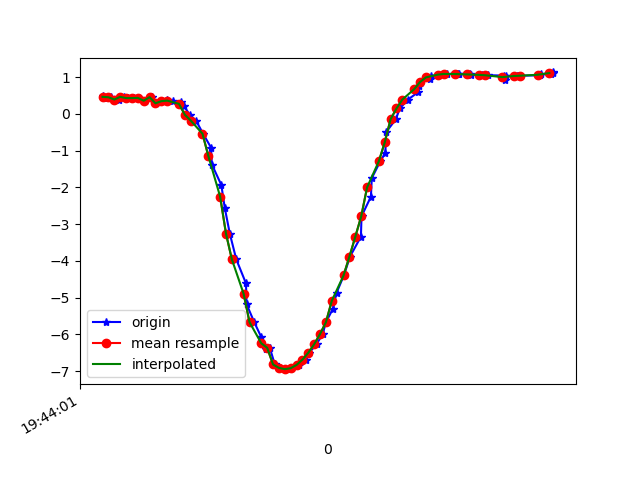

The file beside this chart, header and first rows:
1617738241562, 433878195088703, 0.49484727, -4.19297, 8.843877
1617738241575, 433878214319473, 0.431, -4.267, 8.812
1617738241590, 433878233550243, 0.4513, -4.248, 8.82
1617738241616, 433878252781013, 0.39, -4.262, 8.816
1617738241632, 433878272011783, 0.4627, -4.32, 8.784
1617738241647, 433878291242553, 0.4297, -4.301, 8.795
1617738241666, 433878310473323, 0.4289, -4.452, 8.72
1617738241685, 433878329704093, 0.4344, -4.418, 8.737
1617738241704, 433878348934863, 0.3571, -4.443, 8.727
1617738241727, 433878368165633, 0.4542, -4.48, 8.704
1617738241742, 433878387396403, 0.287, -4.083, 8.905
1617738241761, 433878406627173, 0.3448, -4.556, 8.67
1617738241780, 433878425857943, 0.3823, -4.532, 8.681
1617738241799, 433878445088713, 0.3376, -4.529, 8.684
1617738241826, 433878464319483, 0.3349, -4.737, 8.573
1617738241838, 433878483550253, 0.2092, -4.741, 8.574
1617738241856, 433878502781023, -0.02437, -4.896, 8.49
1617738241878, 433878522011793, -0.1827, -4.905, 8.482
1617738241902, 433878541242563, -0.5403, -5.042, 8.386
1617738241929, 433878560473333, -0.9175, -5.125, 8.303
1617738241932, 433878579704103, -1.38, -5.222, 8.177
1617738241964, 433878598934873, -1.934, -5.36, 7.973
1617738241976, 433878618165643, -2.568, -5.531, 7.672
1617738241993, 433878637396413, -3.261, -5.689, 7.283
1617738242015, 433878656627183, -3.961, -5.78, 6.852
1617738242048, 433878675857953, -4.615, -5.846, 6.37
1617738242050, 433878695088723, -5.181, -5.94, 5.823
1617738242076, 433878714319493, -5.669, -6.011, 5.27
1617738242100, 433878733550263, -6.076, -6.017, 4.787
1617738242117, 433878752781033, -6.412, -5.95, 4.418
1617738242129, 433878772011803, -6.365, -5.845, 4.621
1617738242146, 433878791242573, -6.819, -5.735, 4.08
1617738242165, 433878810473343, -6.913, -5.65, 4.041
1617738242197, 433878829704113, -6.948, -5.595, 4.058
1617738242201, 433878848934883, -6.922, -5.567, 4.139
1617738242230, 433878868165653, -6.833, -5.568, 4.283
1617738242251, 433878887396423, -6.69, -5.584, 4.484
1617738242263, 433878906627193, -6.501, -5.59, 4.747
1617738242288, 433878925857963, -6.269, -5.559, 5.083
1617738242309, 433878945088733, -5.991, -5.489, 5.479
1617738242320, 433878964319503, -5.67, -5.41, 5.884
1617738242344, 433878983550273, -5.3, -5.342, 6.278
1617738242356, 433879002781043, -4.872, -5.289, 6.658
1617738242381, 433879022011813, -4.396, -5.257, 7.006
1617738242402, 433879041242583, -3.882, -5.284, 7.284
1617738242439, 433879060473353, -3.342, -5.345, 7.504
1617738242441, 433879079704123, -2.789, -5.349, 7.723
1617738242473, 433879098934893, -2.253, -5.224, 7.98
1617738242476, 433879118165663, -1.748, -5.016, 8.236
1617738242505, 433879137396433, -1.289, -4.814, 8.438
1617738242522, 433879156627203, -1.065, -5.305, 8.171
1617738242525, 433879175857973, -0.493, -4.565, 8.658
1617738242558, 433879195088743, -0.1455, -4.453, 8.728
1617738242571, 433879214319513, 0.146, -4.43, 8.74
1617738242599, 433879233550283, 0.3888, -4.466, 8.715
1617738242634, 433879252781053, 0.5916, -4.504, 8.683
1617738242637, 433879272011823, 0.7486, -4.512, 8.667
1617738242640, 433879291242593, 0.8647, -4.514, 8.655
1617738242673, 433879310473363, 0.9567, -4.543, 8.631
1617738242676, 433879329704133, 1.026, -4.58, 8.603
1617738242706, 433879348934903, 1.066, -4.571, 8.603
... 21 more rows
